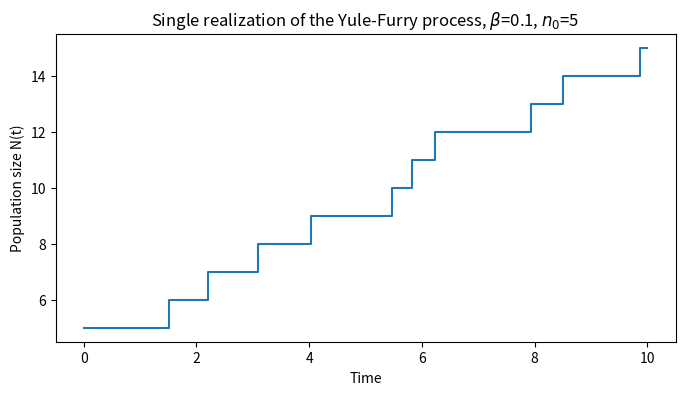
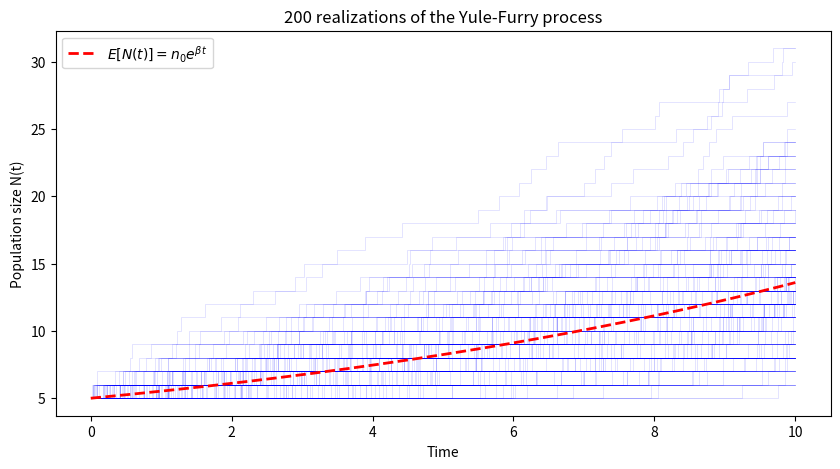
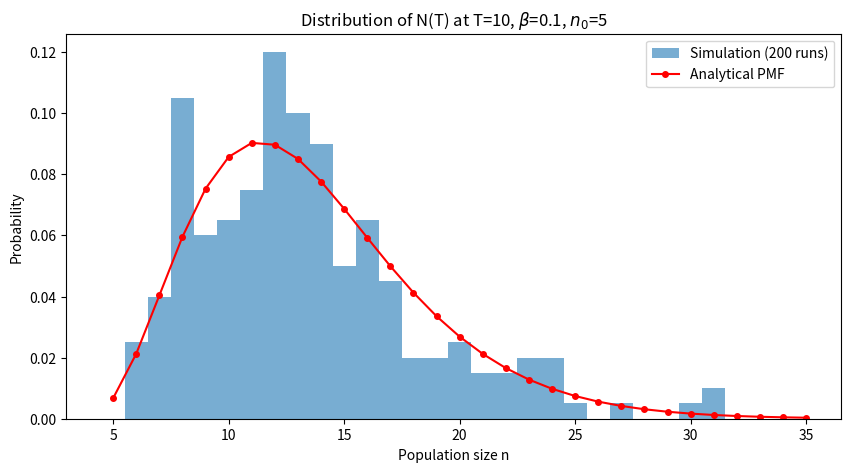

Write Python code to recreate these figures, in order.
import numpy as np
import matplotlib.pyplot as plt
from scipy.special import comb # computes binomial coefficients, C(n, k)

rng = np.random.default_rng()

# Parameters
beta = 0.1
n0 = 5
T_max = 10

# Initialize lists to store the trajectory
times = [0.0]
pop = [n0]

# Run the simulation
t = 0.0
n = n0
while True:
    # Draw inter-event time
    dt = rng.exponential(1.0 / (n * beta))
    t += dt
    if t > T_max:
        break
    n += 1
    times.append(t)
    pop.append(n)

# Append the final time so the plot extends to T_max
times.append(T_max)
pop.append(n)

# Plot the trajectory as a step function
plt.figure(figsize=(8, 4))
plt.step(times, pop, where='post')
plt.xlabel('Time')
plt.ylabel('Population size N(t)')
plt.title('Single realization of the Yule-Furry process, $\\beta$={}, $n_0$={}'.format(beta, n0))
plt.show()

def simulate_yule_furry(beta, n0, T_max, rng):
    """Simulate one realization of the Yule-Furry process.
    
    Returns lists of times and population sizes."""
    times = [0.0]
    pop = [n0]
    t = 0.0
    n = n0
    while True:
        dt = rng.exponential(1.0 / (n * beta))
        t += dt
        if t > T_max:
            break
        n += 1
        times.append(t)
        pop.append(n)
    # Extend to T_max
    times.append(T_max)
    pop.append(n)
    return times, pop

# Parameters
beta = 0.1
n0 = 5
T_max = 10
N_sim = 200

rng = np.random.default_rng()

# Run simulations and collect final population sizes
final_pops = np.zeros(N_sim, dtype=int)
plt.figure(figsize=(10, 5))
for i in range(N_sim):
    t_traj, n_traj = simulate_yule_furry(beta, n0, T_max, rng)
    final_pops[i] = n_traj[-1]
    plt.step(t_traj, n_traj, where='post', alpha=0.15, color='blue', linewidth=0.5)

# Overlay the analytical expected value
t_analytical = np.linspace(0, T_max, 200)
E_N = n0 * np.exp(beta * t_analytical)
plt.plot(t_analytical, E_N, 'r--', linewidth=2, label='$E[N(t)] = n_0 e^{\\beta t}$')
plt.xlabel('Time')
plt.ylabel('Population size N(t)')
plt.title('{} realizations of the Yule-Furry process'.format(N_sim))
plt.legend()
plt.show()

print('Sample mean of N(T_max): {:.2f}'.format(np.mean(final_pops)))
print('Analytical E[N(T_max)]:  {:.2f}'.format(n0 * np.exp(beta * T_max)))
print('Sample variance:         {:.2f}'.format(np.var(final_pops)))
print('Analytical variance:     {:.2f}'.format(n0 * (1 - np.exp(-beta*T_max)) * np.exp(2*beta*T_max)))

# Compute the analytical PMF over a range of population sizes
n_vals = np.arange(n0, np.max(final_pops) + 5)
p_analytical = comb(n_vals - 1, n0 - 1) * \
    np.exp(-beta * n0 * T_max) * (1 - np.exp(-beta * T_max))**(n_vals - n0)

# Plot histogram of simulation results vs analytical PMF
plt.figure(figsize=(10, 5))
# Use integer bins centered on each value
bins = np.arange(n0 - 0.5, np.max(final_pops) + 1.5, 1)
plt.hist(final_pops, bins=bins, density=True, alpha=0.6, label='Simulation ({} runs)'.format(N_sim))
plt.plot(n_vals, p_analytical, 'ro-', markersize=4, label='Analytical PMF')
plt.xlabel('Population size n')
plt.ylabel('Probability')
plt.title('Distribution of N(T) at T={}, $\\beta$={}, $n_0$={}'.format(T_max, beta, n0))
plt.legend()
plt.show()